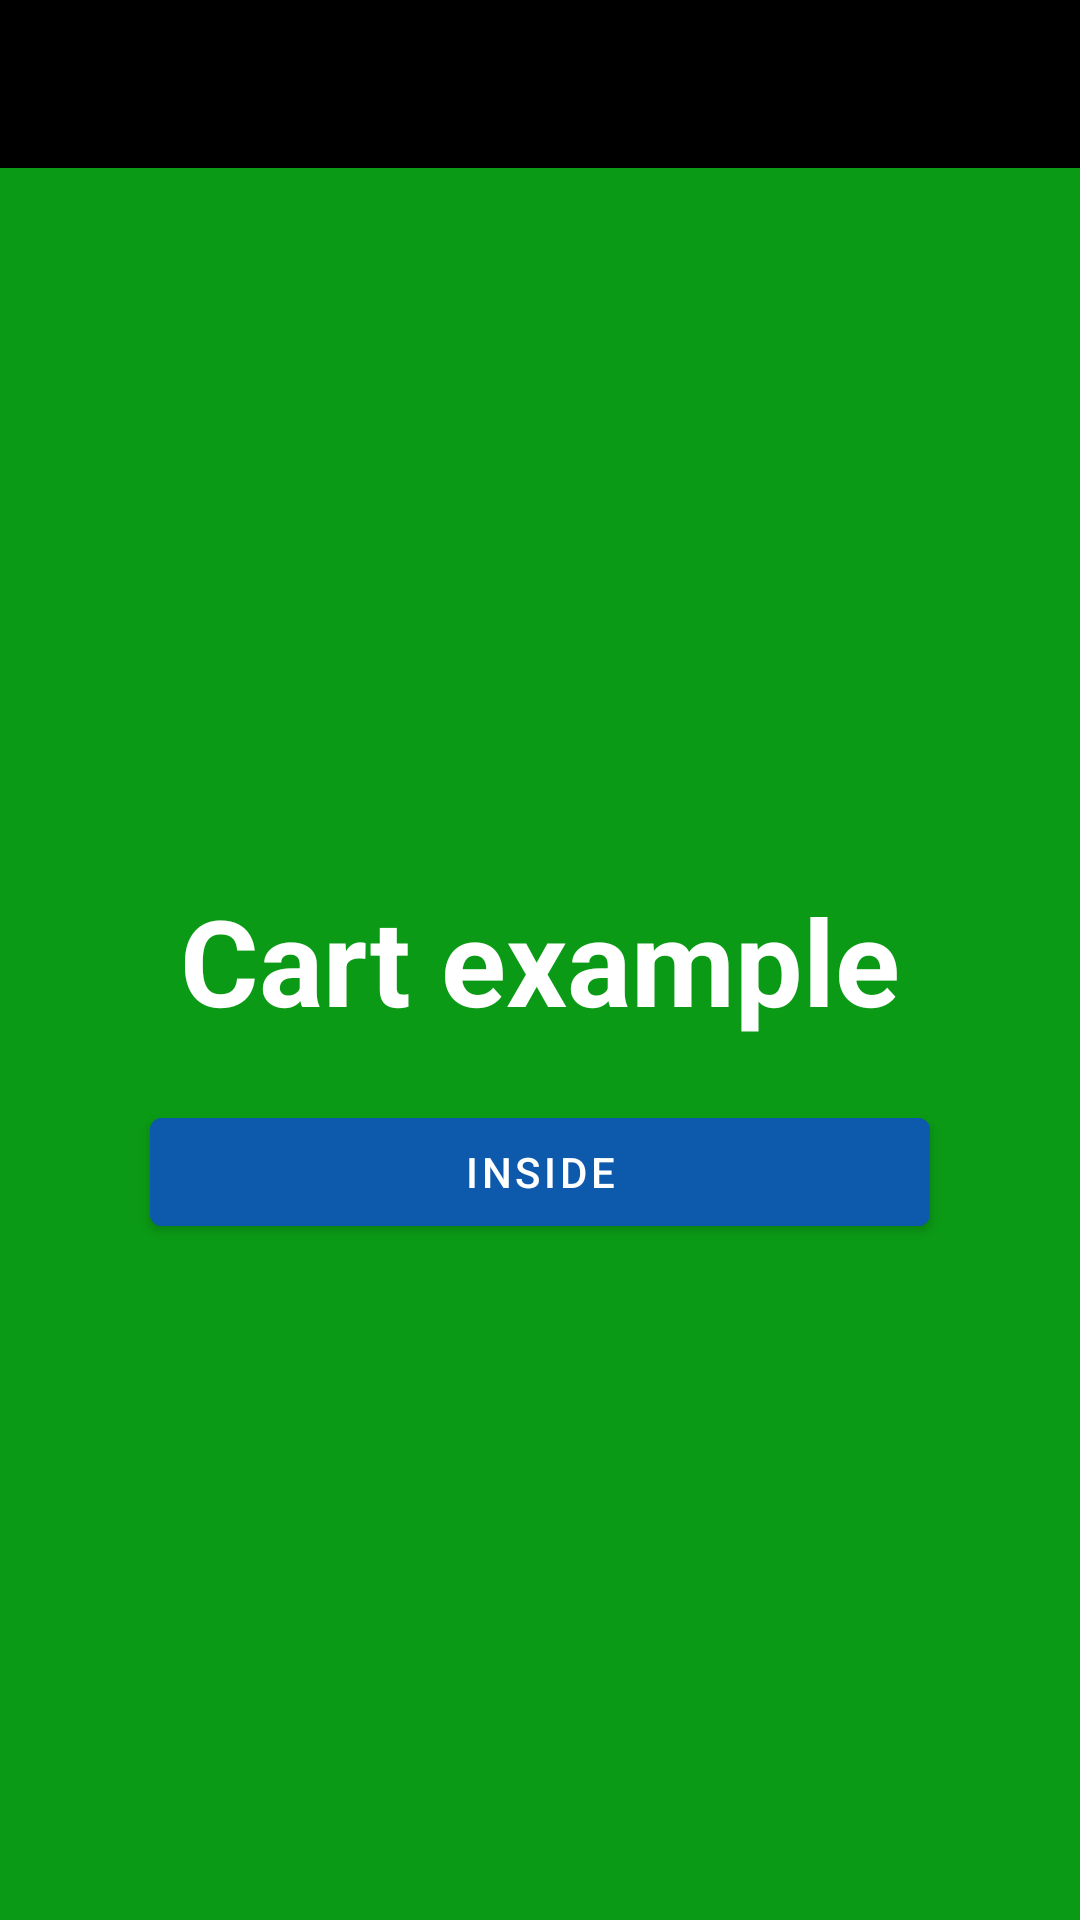

Here is an Android app screen rendered from its layout file. Give the layout XML and the strings, colors and styles it references.
<!-- AndroidManifest.xml: application theme Theme.ComplexBottomNavigation -->
<!-- res/layout/fragment_cart_example.xml -->
<?xml version="1.0" encoding="utf-8"?>
<androidx.constraintlayout.widget.ConstraintLayout xmlns:android="http://schemas.android.com/apk/res/android"
    xmlns:app="http://schemas.android.com/apk/res-auto"
    xmlns:tools="http://schemas.android.com/tools"
    android:layout_width="match_parent"
    android:layout_height="match_parent"
    android:background="@color/phone_call_color"
    tools:context=".ui.fragments.bottom_nav_fragments.cart_fragment.CartExampleFragment">

    <com.google.android.material.appbar.MaterialToolbar
        android:id="@+id/toolbar"
        android:layout_width="match_parent"
        android:layout_height="?actionBarSize"
        android:background="@color/black"
        app:layout_constraintEnd_toEndOf="parent"
        app:titleTextColor="@color/lightGray"
        app:layout_constraintStart_toStartOf="parent"
        app:layout_constraintTop_toTopOf="parent"
        app:navigationIcon="@drawable/ic_up_button" />

    <androidx.appcompat.widget.AppCompatTextView
        android:id="@+id/textView"
        android:layout_width="wrap_content"
        android:layout_height="wrap_content"
        android:text="Cart example"
        android:textColor="@color/white"
        android:textSize="40sp"
        android:textStyle="bold"
        app:layout_constraintBottom_toBottomOf="parent"
        app:layout_constraintEnd_toEndOf="parent"
        app:layout_constraintStart_toStartOf="parent"
        app:layout_constraintTop_toTopOf="parent" />

    <com.google.android.material.button.MaterialButton
        android:id="@+id/button"
        android:layout_width="0dp"
        android:layout_marginHorizontal="50dp"
        android:layout_height="wrap_content"
        android:layout_marginTop="20dp"
        android:backgroundTint="@color/menu_item_selected"
        android:text="Inside"
        app:layout_constraintEnd_toEndOf="parent"
        app:layout_constraintHorizontal_bias="0.5"
        app:layout_constraintStart_toStartOf="parent"
        app:layout_constraintTop_toBottomOf="@+id/textView" />

</androidx.constraintlayout.widget.ConstraintLayout>
<!-- resources referenced by this layout -->
<resources>
  <color name="black">#000000</color>
  <color name="lightGray">#F9F9F9</color>
  <color name="menu_item_selected">#0D59AC</color>
  <color name="phone_call_color">#0B9A15</color>
  <color name="white">#FFFFFF</color>
  <style name="Theme.ComplexBottomNavigation" parent="Base.Theme.ComplexBottomNavigation" />
  <style name="Base.Theme.ComplexBottomNavigation" parent="Theme.MaterialComponents.Light.NoActionBar">
          <item name="android:statusBarColor">@color/black</item>
          <item name="android:navigationBarColor">@color/transparentColor</item>
          
          
      </style>
  <color name="transparentColor">#00000000</color>
</resources>
